pico-8 play session: hold → + tap 🅾

[t = 2 s] hold → ~2s, tap 🅾 ~4×
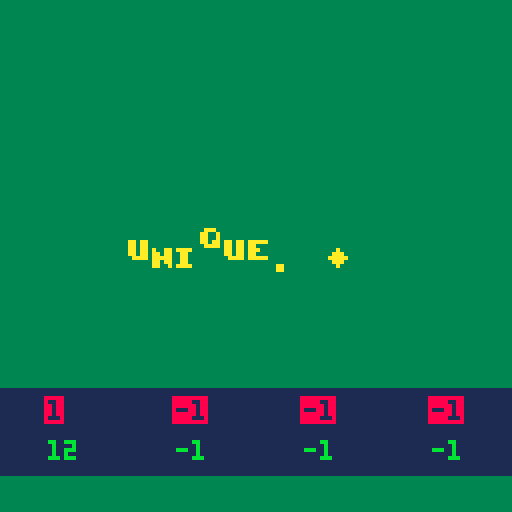

pico-8 cartridge
version 32
__lua__
poke(0x5600,unpack(split"6,8,6,0,0,0,0,0,44,14,44,12,44,0,0,0,39,12,47,3,47,0,0,0,47,12,46,12,39,0,0,0,45,13,47,12,44,0,0,0,47,3,47,12,39,0,0,0,46,2,47,11,47,0,0,0,47,12,44,12,44,0,0,0,46,10,47,11,47,0,0,0,47,13,47,4,39,0,0,0,46,10,47,11,43,0,0,0,39,11,47,11,39,0,0,0,47,3,35,3,47,0,0,0,39,11,43,11,39,0,0,0,46,2,39,3,47,0,0,0,46,2,39,3,35,0,0,0,15,15,15,15,15,0,0,0,31,31,31,31,31,0,0,0,31,31,27,31,31,0,0,0,27,27,4,27,27,0,0,0,27,27,0,27,27,0,0,0,0,0,27,27,27,0,0,0,24,30,31,30,24,0,0,0,3,15,31,15,3,0,0,0,31,3,3,0,0,0,0,0,0,0,24,24,31,0,0,0,17,27,14,31,4,0,0,0,0,0,6,0,0,0,0,0,0,0,0,6,12,0,0,0,0,0,0,0,0,12,12,0,0,0,10,10,0,0,0,0,2,5,2,0,0,0,0,0,0,0,0,0,0,0,0,0,6,6,6,0,6,0,0,0,27,27,0,0,0,0,0,0,10,31,10,31,10,0,0,0,31,7,28,31,4,0,0,0,25,28,14,7,19,0,0,0,7,5,14,5,11,0,0,0,2,2,0,0,0,0,0,0,6,3,3,3,6,0,0,0,3,6,6,6,3,0,0,0,21,14,31,14,21,0,0,0,0,4,14,4,0,0,0,0,0,0,0,6,6,3,0,0,0,0,14,0,0,0,0,0,0,0,0,6,6,0,0,0,24,28,14,7,3,0,0,0,31,19,19,19,31,0,0,0,12,14,13,12,12,0,0,0,15,16,31,3,31,0,0,0,15,8,31,24,31,0,0,0,17,17,31,24,24,0,0,0,31,3,31,16,15,0,0,0,31,1,31,19,31,0,0,0,31,24,12,12,6,0,0,0,30,18,31,19,31,0,0,0,31,19,31,16,31,0,0,0,0,6,0,0,6,0,0,0,0,6,0,0,6,3,0,0,28,14,7,14,28,0,0,0,0,31,0,31,0,0,0,0,7,14,28,14,7,0,0,0,31,25,28,0,4,0,0,0,31,19,27,3,31,0,0,0,15,24,31,27,30,0,0,0,3,3,31,27,30,0,0,0,0,0,30,3,31,0,0,0,24,24,31,27,15,0,0,0,15,27,31,3,30,0,0,0,30,3,15,3,3,0,0,0,0,30,27,31,24,15,0,0,3,3,15,27,27,0,0,0,6,0,15,6,15,0,0,0,24,0,24,27,27,14,0,0,3,27,27,15,27,0,0,0,3,3,3,27,14,0,0,0,0,17,27,31,27,0,0,0,0,0,15,27,27,0,0,0,0,0,30,27,15,0,0,0,0,0,30,27,31,3,0,0,0,0,15,27,31,24,0,0,0,0,15,27,3,0,0,0,0,15,3,12,15,0,0,0,3,7,3,27,31,0,0,0,0,0,27,27,30,0,0,0,0,0,27,27,14,0,0,0,0,0,21,31,27,0,0,0,0,0,27,14,27,0,0,0,0,0,27,31,24,15,0,0,0,31,12,6,31,0,0,0,15,3,3,3,15,0,0,0,3,7,14,28,24,0,0,0,15,12,12,12,15,0,0,0,6,15,9,0,0,0,0,0,0,0,0,0,15,0,0,0,3,6,0,0,0,0,0,0,15,27,31,27,27,0,0,0,31,27,15,27,31,0,0,0,30,3,3,3,31,0,0,0,15,27,27,27,15,0,0,0,31,3,7,3,31,0,0,0,31,3,7,3,3,0,0,0,30,3,27,27,14,0,0,0,27,27,31,27,27,0,0,0,15,6,6,6,15,0,0,0,24,24,24,27,14,0,0,0,27,27,15,27,27,0,0,0,3,3,3,3,31,0,0,0,17,27,31,27,27,0,0,0,25,27,31,27,19,0,0,0,30,27,27,27,15,0,0,0,30,27,31,3,3,0,0,0,14,19,19,27,30,0,0,0,15,27,15,27,27,0,0,0,30,3,31,24,15,0,0,0,15,6,6,6,6,0,0,0,27,27,27,27,30,0,0,0,27,27,14,14,4,0,0,0,27,27,31,27,17,0,0,0,27,27,14,27,27,0,0,0,27,27,14,6,12,0,0,0,31,28,14,7,31,0,0,0,14,6,7,6,14,0,0,0,4,4,0,4,4,0,0,0,7,6,14,6,7,0,0,0,0,22,31,13,0,0,0,0,0,0,0,0,0,0,0,0,127,127,127,127,127,0,0,0,85,42,85,42,85,0,0,0,65,127,93,93,62,0,0,0,62,99,99,119,62,0,0,0,17,68,17,68,17,0,0,0,4,60,28,30,16,0,0,0,28,38,46,62,28,0,0,0,54,62,62,28,8,0,0,0,28,54,119,54,28,0,0,0,28,28,62,28,20,0,0,0,28,62,127,42,58,0,0,0,62,103,99,103,62,0,0,0,127,93,127,65,127,0,0,0,28,4,4,7,7,0,0,0,62,99,107,99,62,0,0,0,16,56,124,56,16,0,0,0,0,0,85,0,0,0,0,0,62,115,99,115,62,0,0,0,8,28,127,62,34,0,0,0,62,28,8,28,62,0,0,0,62,119,99,99,62,0,0,0,0,10,4,80,32,0,0,0,0,17,42,68,0,0,0,0,62,107,119,107,62,0,0,0,127,0,127,0,127,0,0,0,85,85,85,85,85,0,0,0,14,4,30,45,38,0,0,0,17,33,33,37,2,0,0,0,12,30,32,32,28,0,0,0,8,30,8,36,26,0,0,0,78,4,62,69,38,0,0,0,34,95,18,18,10,0,0,0,30,8,60,17,6,0,0,0,16,12,2,12,16,0,0,0,34,122,34,34,18,0,0,0,30,32,0,2,60,0,0,0,8,60,16,2,12,0,0,0,2,2,2,34,28,0,0,0,8,62,8,12,8,0,0,0,18,63,18,2,28,0,0,0,60,16,126,4,56,0,0,0,2,7,50,2,50,0,0,0,15,2,14,16,28,0,0,0,62,64,64,32,24,0,0,0,62,16,8,8,16,0,0,0,8,56,4,2,60,0,0,0,50,7,18,120,24,0,0,0,122,66,2,10,114,0,0,0,9,126,75,109,102,0,0,0,26,39,34,115,50,0,0,0,60,74,73,73,70,0,0,0,18,58,18,58,26,0,0,0,35,98,34,34,28,0,0,0,12,0,8,42,77,0,0,0,0,12,18,33,64,0,0,0,125,121,17,61,93,0,0,0,62,60,8,30,46,0,0,0,6,36,126,38,16,0,0,0,36,78,4,70,60,0,0,0,10,60,90,70,48,0,0,0,30,4,30,68,56,0,0,0,20,62,36,8,8,0,0,0,58,86,82,48,8,0,0,0,4,28,4,30,6,0,0,0,8,2,62,32,28,0,0,0,34,34,38,32,24,0,0,0,62,24,36,114,48,0,0,0,4,54,44,38,100,0,0,0,62,24,36,66,48,0,0,0,26,39,34,35,18,0,0,0,14,100,28,40,120,0,0,0,4,2,6,43,25,0,0,0,0,0,14,16,8,0,0,0,0,10,31,18,4,0,0,0,0,4,15,21,13,0,0,0,0,4,12,6,14,0,0,0,62,32,20,4,2,0,0,0,48,8,14,8,8,0,0,0,8,62,34,32,24,0,0,0,62,8,8,8,62,0,0,0,16,126,24,20,18,0,0,0,4,62,36,34,50,0,0,0,8,62,8,62,8,0,0,0,60,36,34,16,8,0,0,0,4,124,18,16,8,0,0,0,62,32,32,32,62,0,0,0,36,126,36,32,16,0,0,0,6,32,38,16,12,0,0,0,62,32,16,24,38,0,0,0,4,62,36,4,56,0,0,0,34,36,32,16,12,0,0,0,62,34,45,48,12,0,0,0,28,8,62,8,4,0,0,0,42,42,32,16,12,0,0,0,28,0,62,8,4,0,0,0,4,4,28,36,4,0,0,0,8,62,8,8,4,0,0,0,0,28,0,0,62,0,0,0,62,32,40,16,44,0,0,0,8,62,48,94,8,0,0,0,32,32,32,16,14,0,0,0,16,36,36,68,66,0,0,0,2,30,2,2,28,0,0,0,62,32,32,16,12,0,0,0,12,18,33,64,0,0,0,0,8,62,8,42,42,0,0,0,62,32,20,8,16,0,0,0,28,0,30,0,14,0,0,0,8,4,36,66,126,0,0,0,64,40,16,104,6,0,0,0,30,4,30,4,60,0,0,0,4,62,36,4,4,0,0,0,28,16,16,16,62,0,0,0,30,16,30,16,30,0,0,0,62,0,62,32,24,0,0,0,36,36,36,32,16,0,0,0,20,20,20,84,50,0,0,0,2,2,34,18,14,0,0,0,62,34,34,34,62,0,0,0,62,34,32,16,12,0,0,0,62,32,60,32,24,0,0,0,6,32,32,16,14,0,0,0,0,21,16,8,6,0,0,0,0,4,30,20,4,0,0,0,0,0,12,8,30,0,0,0,0,14,12,8,14,0,0,0,12,6,99,48,24,0,0,0,24,48,99,6,12,0,0,0"))

function _init()
	music(0)
end

function _draw()	
	cls()
	rectfill(0,0,128,128,3)
	rectfill(0,97,128,118,1)
	color(10)
	print("\14u",32,60+sin(time())*3)
	print("\14n",38,60+sin(time()/0.9)*3)
	print("\14i",44,60+sin(time()/0.8)*3)
	print("\14q",50,60+sin(time()/0.7)*3)
	print("\14u",56,60+sin(time()/0.6)*3)
	print("\14e",62,60+sin(time()/0.5)*3)
	print("\14.",68,60+sin(time()/0.4)*3)
	print("\14◆",80,60+sin(time()/0.85)*3)
	
	color(7)
	if(stat(20)%4==0)color(8)
	print("\^i"..stat(16),12,100)
	print("\^i"..stat(17),44,100)
	print("\^i"..stat(18),76,100)
	print("\^i"..stat(19),108,100)
	
	color(11)
	print(stat(20),12,110)
	print(stat(21),44,110)
	print(stat(22),76,110)
	print(stat(23),108,110)
end
__gfx__
00000000000000000000000000000000000000000000000000000000000000000000000000000000000000000000000000000000000000000000000000000000
00000000000000000000000000000000000000000000000000000000000000000000000000000000000000000000000000000000000000000000000000000000
00700700000000000000000000000000000000000000000000000000000000000000000000000000000000000000000000000000000000000000000000000000
00077000000000000000000000000000000000000000000000000000000000000000000000000000000000000000000000000000000000000000000000000000
00077000000000000000000000000000000000000000000000000000000000000000000000000000000000000000000000000000000000000000000000000000
00700700000000000000000000000000000000000000000000000000000000000000000000000000000000000000000000000000000000000000000000000000
